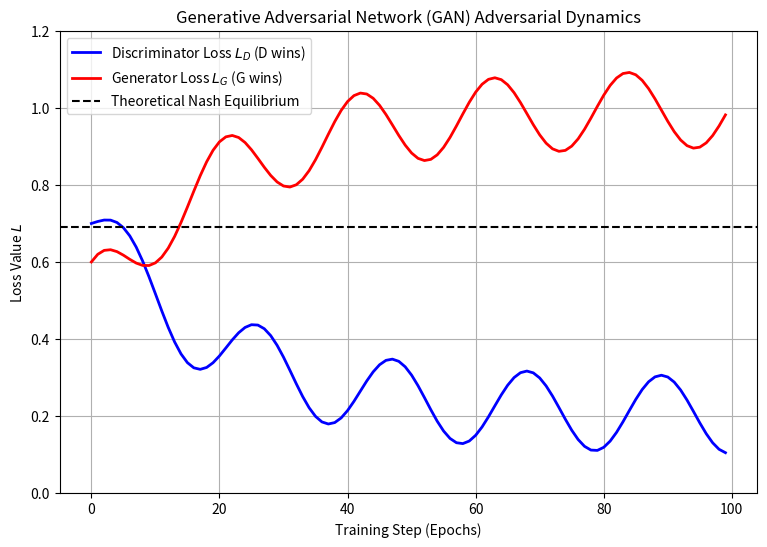

The matplotlib source for this figure:
# Source: Optimization/chapter-14/codebook.md -- Block 2

import numpy as np
import matplotlib.pyplot as plt

# ====================================================================
# 1. Setup Conceptual Loss Functions (Simplified 1D Game)
# ====================================================================

# We conceptualize the two competing loss functions L_G and L_D 
# as dependent on the optimization step.

# L_D: Discriminator Loss (D maximizes its objective, min_D -L_D)
# L_D decreases as D gets better at distinguishing fake data.
def loss_discriminator(step):
    # D gets better initially, then struggles as G gets better
    return 0.5 * np.exp(-0.05 * step) + 0.1 * np.sin(0.3 * step) + 0.2

# L_G: Generator Loss (G minimizes its objective L_G)
# L_G decreases as G gets better at fooling D.
def loss_generator(step):
    # G struggles initially, then gets better, but plateaus near equilibrium
    return 1.0 - 0.5 * np.exp(-0.05 * step) + 0.1 * np.cos(0.3 * step)


# ====================================================================
# 2. Simulation of Adversarial Dynamics
# ====================================================================

MAX_STEPS = 100
steps = np.arange(MAX_STEPS)

# Calculate conceptual loss curves
L_D_values = loss_discriminator(steps)
L_G_values = loss_generator(steps)

# Define the point of equilibrium (P_G = P_data, D output = 0.5)
# This corresponds to a minimum L_G and a minimum L_D.
EQUILIBRIUM_LOSS = 0.69 # Log(2) is the theoretical minimum for log loss

# ====================================================================
# 3. Visualization and Analysis
# ====================================================================

plt.figure(figsize=(9, 6))

# Plot the two competing loss curves
plt.plot(steps, L_D_values, 'b-', lw=2, label='Discriminator Loss $L_D$ (D wins)')
plt.plot(steps, L_G_values, 'r-', lw=2, label='Generator Loss $L_G$ (G wins)')

# Highlight the theoretical Nash Equilibrium
plt.axhline(EQUILIBRIUM_LOSS, color='k', linestyle='--', label='Theoretical Nash Equilibrium')

# Labeling and Formatting
plt.title('Generative Adversarial Network (GAN) Adversarial Dynamics')
plt.xlabel('Training Step (Epochs)')
plt.ylabel('Loss Value $L$')
plt.ylim(0.0, 1.2)
plt.legend()
plt.grid(True)
plt.show()

# --- Analysis Summary ---
print("\n--- Adversarial Equilibrium Analysis ---")
print("Optimization goal: Minimax Game. D aims to minimize L_D; G aims to minimize L_G.")
print(f"Theoretical Nash Equilibrium Loss (log(2)): {EQUILIBRIUM_LOSS:.3f}")

print("\nConclusion: The plot shows the characteristic **oscillatory, non-convergent** behavior of GANs. The two loss functions fight each other: when D gets better (L_D drops), G must improve quickly (L_G rises, then drops again). The process stabilizes near the theoretical Nash Equilibrium where the Generator is perfectly fooling the Discriminator, confirming that GAN training is a continuous pursuit of a dynamic, adversarial balance.")
